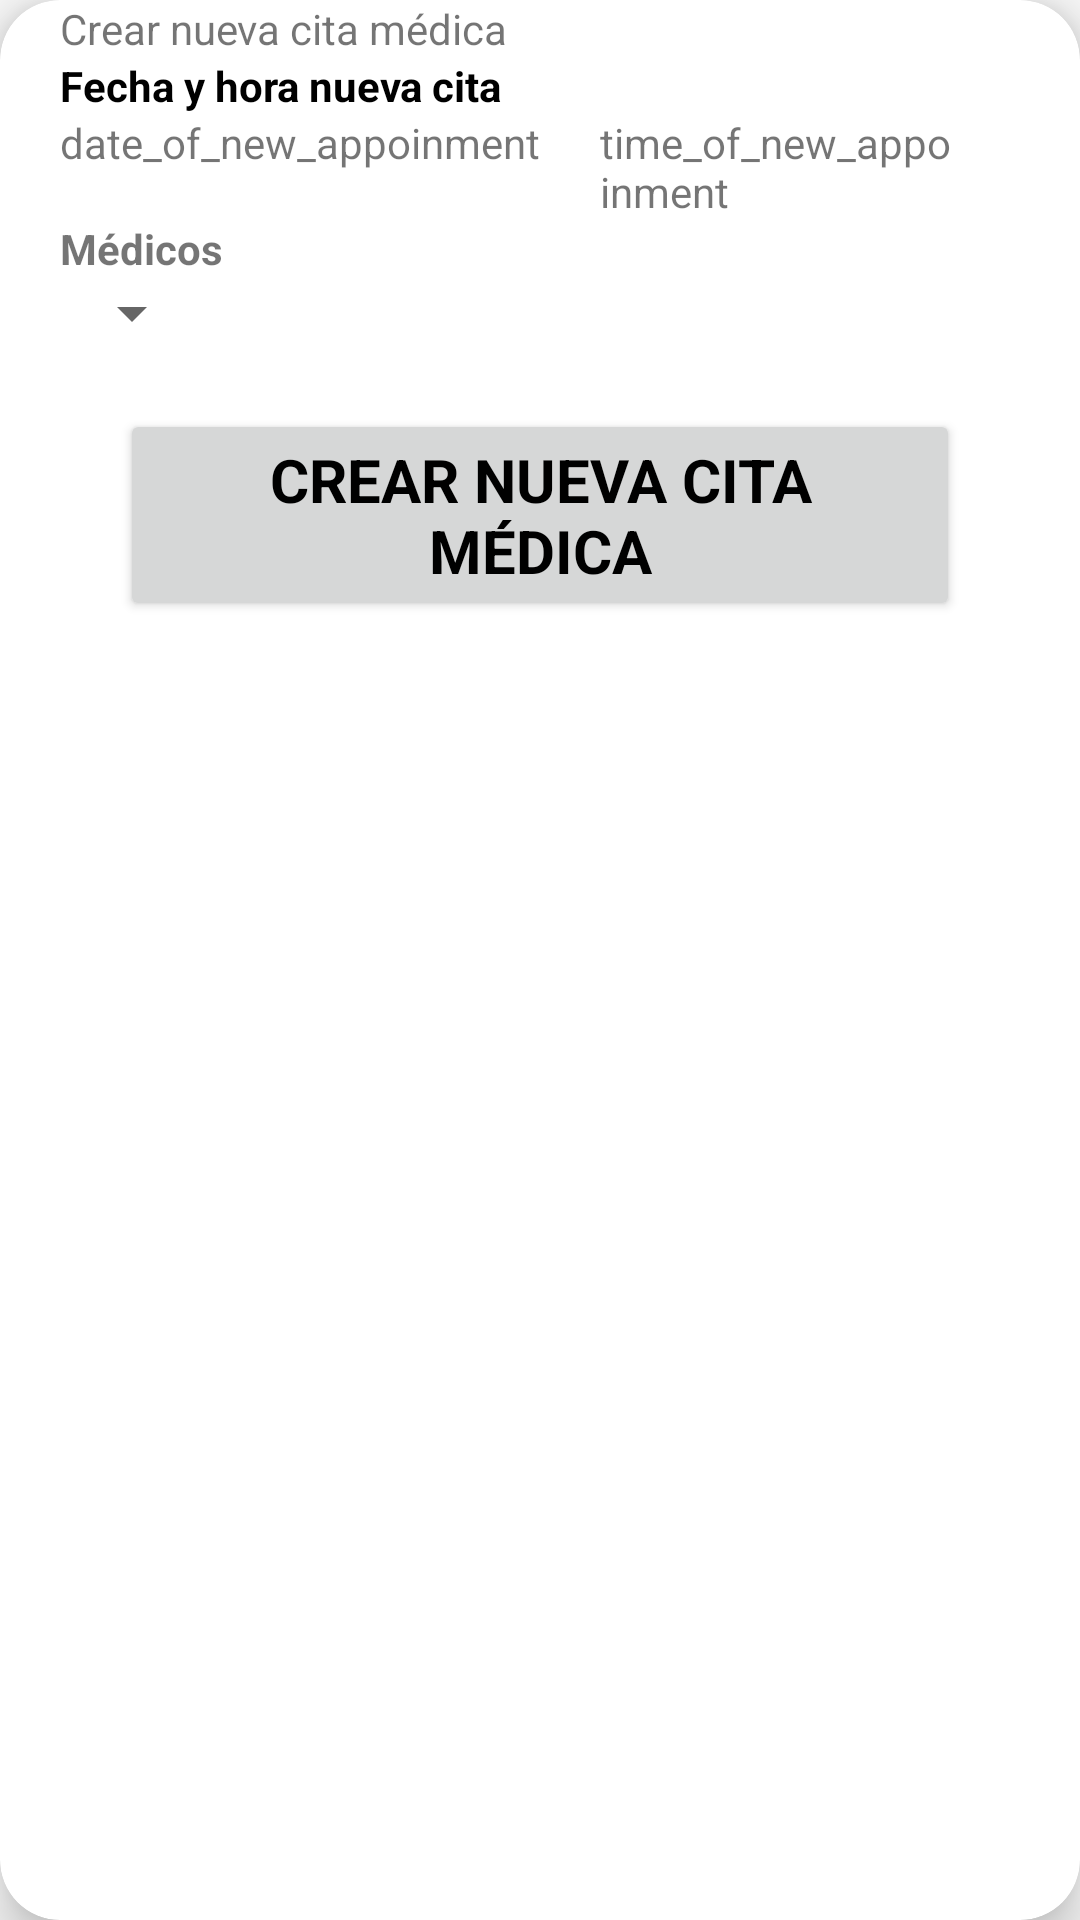

Produce the Android XML layout that renders to this screen, including the resource entries it uses.
<!-- AndroidManifest.xml: application theme AppTheme -->
<!-- res/layout/dialog_create_medical_appointment.xml -->
<android.support.v7.widget.CardView
    xmlns:card_view="http://schemas.android.com/apk/res-auto"
    xmlns:android="http://schemas.android.com/apk/res/android"
    android:id="@+id/card_view_create_Request"
    android:layout_gravity="center"
    android:layout_width="match_parent"
    android:layout_height="match_parent"
    card_view:cardElevation="10dp"
    card_view:cardCornerRadius="20dp">
    <LinearLayout xmlns:android="http://schemas.android.com/apk/res/android"
        xmlns:app="http://schemas.android.com/apk/res-auto"
        xmlns:tools="http://schemas.android.com/tools"
        android:orientation="vertical"
        android:layout_width="match_parent"
        android:layout_height="match_parent"
        android:layout_marginRight="20dp"
        android:layout_marginLeft="20dp"
        android:layout_gravity="center"
        app:layout_constraintCircleRadius="20dp"
        android:background="@android:color/white">
        <TextView
            android:layout_width="wrap_content"
            android:layout_height="wrap_content"
            android:text="@string/create_new_appointment"/>
        <TextView
            android:layout_width="wrap_content"
            android:layout_height="wrap_content"
            android:textStyle="bold"
            android:textColor="@android:color/black"
            android:text="@string/date_and_time_new_appointment"/>
        <LinearLayout
            android:layout_width="wrap_content"
            android:layout_height="wrap_content"
            android:orientation="horizontal">
            <TextView
                android:id="@+id/date_of_new_appoinment"
                android:text="date_of_new_appoinment"
                android:layout_width="wrap_content"
                android:layout_height="wrap_content" />
            <TextView
                android:layout_marginHorizontal="20dp"
                android:id="@+id/time_of_new_appoinment"
                android:text="time_of_new_appoinment"
                android:layout_width="wrap_content"
                android:layout_height="wrap_content" />
        </LinearLayout>
        <TextView
            android:layout_width="wrap_content"
            android:layout_height="wrap_content"
            android:text="@string/doctors"
            android:textStyle="bold"/>
        <Spinner
            android:id="@+id/doctors_spinner"
            android:layout_width="wrap_content"
            android:layout_height="wrap_content">
        </Spinner>
        <Button
            android:id="@+id/btn_new_medical_appointment"
            android:layout_width="wrap_content"
            android:layout_height="wrap_content"
            android:layout_gravity="center_horizontal"
            android:layout_margin="20dp"
            android:fontFamily="Roboto"
            android:paddingStart="40dp"
            android:paddingEnd="40dp"
            android:text="@string/create_new_appointment"
            android:textColor="@android:color/black"
            android:textSize="20sp"
            android:textStyle="bold" />
    </LinearLayout>


</android.support.v7.widget.CardView>
<!-- resources referenced by this layout -->
<resources>
  <string name="create_new_appointment">Crear nueva cita médica</string>
  <string name="date_and_time_new_appointment">Fecha y hora nueva cita</string>
  <string name="doctors">Médicos</string>
  <style name="AppTheme" parent="Theme.AppCompat.Light.DarkActionBar">
          
          <item name="colorPrimary">@color/colorPrimary</item>
          <item name="colorPrimaryDark">@color/colorPrimaryDark</item>
          <item name="colorAccent">@color/colorAccent</item>
      </style>
  <!-- not gathered from this repository: default colours our renderer supplied (Android Studio template values) -->
  <color name="colorPrimary">#FF6200EE</color>
  <color name="colorPrimaryDark">#FF3700B3</color>
  <color name="colorAccent">#FF03DAC5</color>
</resources>
